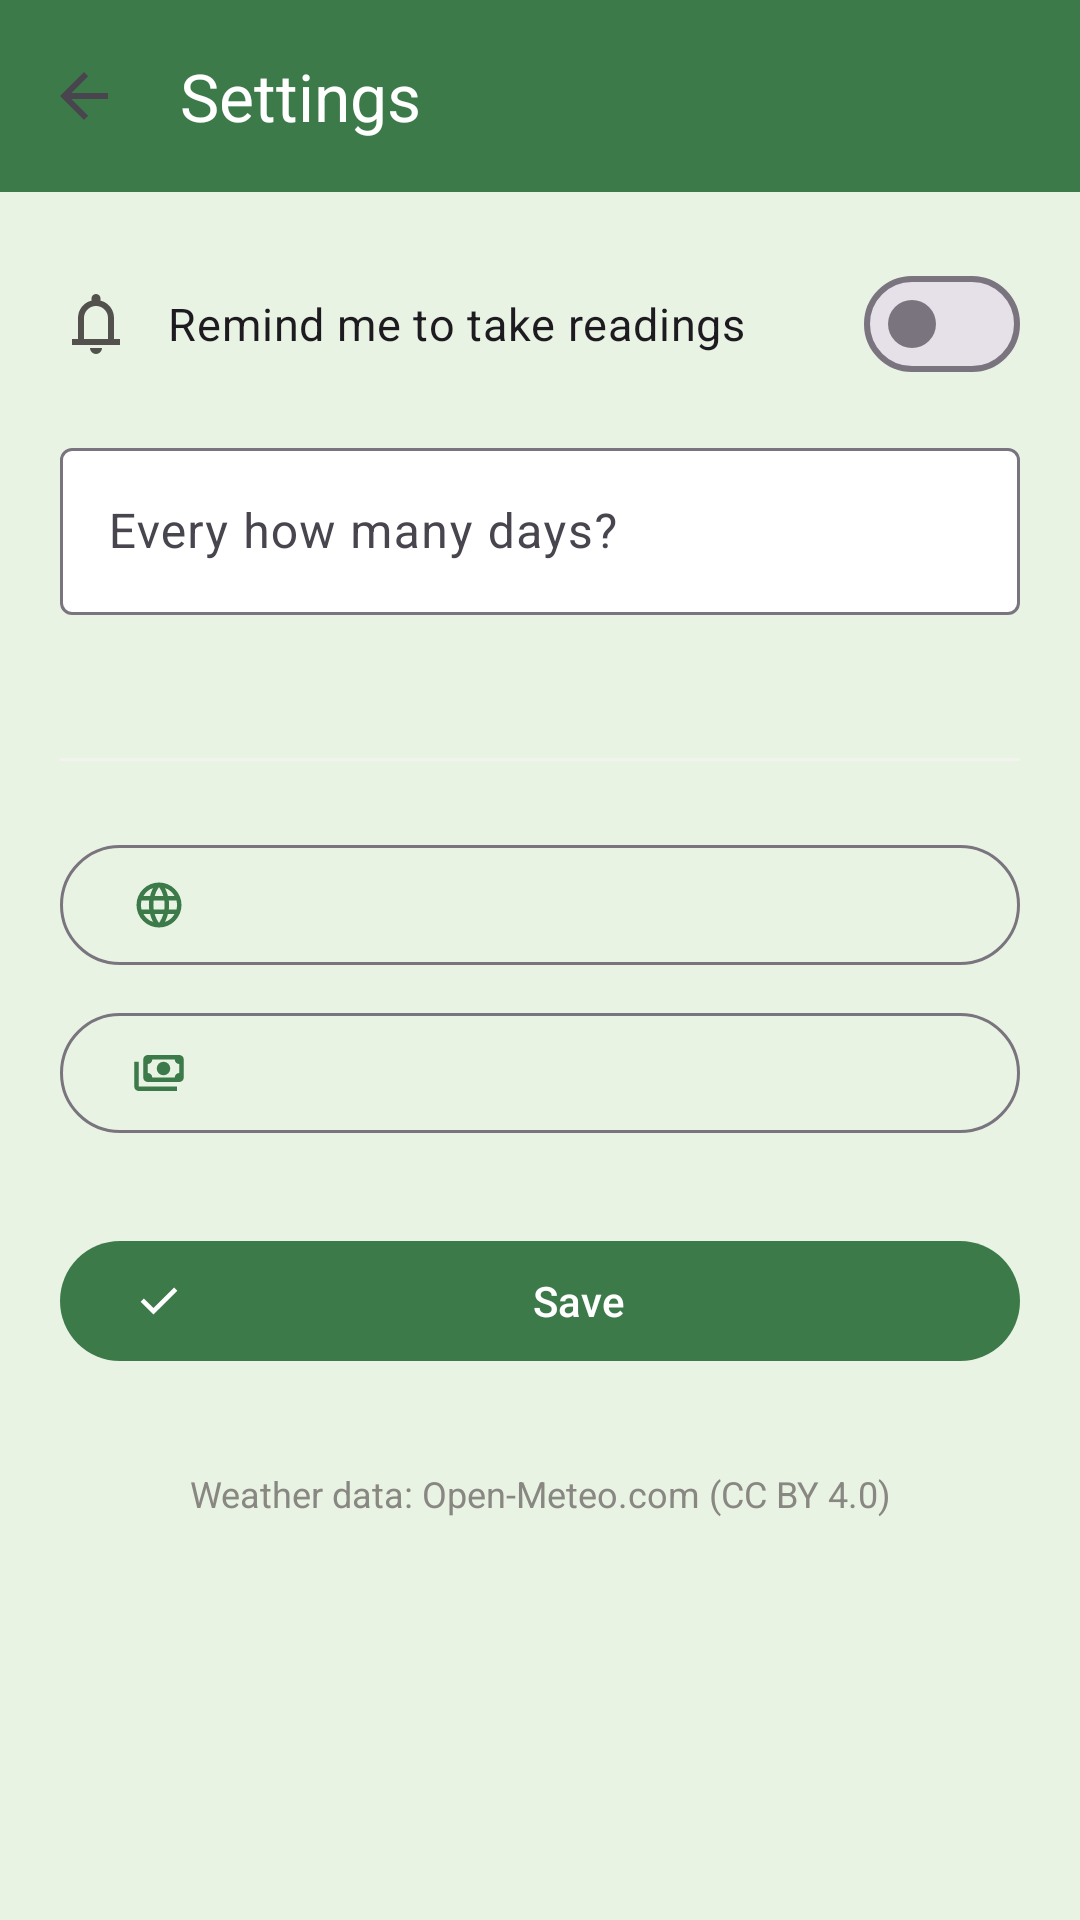

The Android layout XML behind this screen, and the referenced resources:
<!-- AndroidManifest.xml: application theme Theme.SuiviCompteurs -->
<!-- res/layout/activity_reglages.xml -->
<?xml version="1.0" encoding="utf-8"?>
<LinearLayout xmlns:android="http://schemas.android.com/apk/res/android"
    xmlns:app="http://schemas.android.com/apk/res-auto"
    android:id="@+id/root"
    android:layout_width="match_parent"
    android:layout_height="match_parent"
    android:orientation="vertical"
    android:background="@color/plan">

    <com.google.android.material.appbar.MaterialToolbar
        android:id="@+id/barre"
        style="@style/BarreTitre"
        app:navigationIcon="@drawable/ic_retour"
        app:title="@string/titre_reglages" />

    <ScrollView
        android:layout_width="match_parent"
        android:layout_height="0dp"
        android:layout_weight="1">

        <LinearLayout
            android:layout_width="match_parent"
            android:layout_height="wrap_content"
            android:orientation="vertical"
            android:padding="20dp">

            <com.google.android.material.materialswitch.MaterialSwitch
                android:id="@+id/interrupteurRappel"
                android:drawableStart="@drawable/ic_rappel"
                android:drawablePadding="12dp"
                app:drawableTint="@color/encre_2"
                android:layout_width="match_parent"
                android:layout_height="wrap_content"
                android:text="@string/rappel_titre_reglage"
                android:textSize="15sp" />

            <LinearLayout
                android:id="@+id/blocJours"
                android:layout_width="match_parent"
                android:layout_height="wrap_content"
                android:layout_marginTop="12dp"
                android:orientation="vertical">

                <com.google.android.material.textfield.TextInputLayout
                    style="@style/Widget.Material3.TextInputLayout.OutlinedBox"
                    app:boxBackgroundColor="@android:color/white"
                    android:layout_width="match_parent"
                    android:layout_height="wrap_content"
                    android:hint="@string/rappel_intervalle">

                    <com.google.android.material.textfield.TextInputEditText
                        android:id="@+id/champJours"
                        android:layout_width="match_parent"
                        android:layout_height="wrap_content"
                        android:inputType="number" />
                </com.google.android.material.textfield.TextInputLayout>

                <TextView
                    android:id="@+id/texteProchainRappel"
                    android:layout_width="match_parent"
                    android:layout_height="wrap_content"
                    android:layout_marginTop="6dp"
                    android:textColor="@color/encre_2"
                    android:textSize="13sp" />
            </LinearLayout>

            <View
                android:layout_width="match_parent"
                android:layout_height="1dp"
                android:layout_marginVertical="24dp"
                android:background="@color/bandeau_calme" />

            <com.google.android.material.button.MaterialButton
                android:id="@+id/boutonLangue"
                app:icon="@drawable/ic_langue"
                style="@style/Widget.Material3.Button.OutlinedButton"
                android:layout_width="match_parent"
                android:layout_height="wrap_content" />

            <com.google.android.material.button.MaterialButton
                android:id="@+id/boutonDevise"
                app:icon="@drawable/ic_devise"
                style="@style/Widget.Material3.Button.OutlinedButton"
                android:layout_width="match_parent"
                android:layout_height="wrap_content"
                android:layout_marginTop="8dp" />

            <com.google.android.material.button.MaterialButton
                android:id="@+id/boutonEnregistrer"
                app:icon="@drawable/ic_valider"
                android:layout_width="match_parent"
                android:layout_height="wrap_content"
                android:layout_marginTop="28dp"
                android:text="@string/enregistrer" />

            
            <com.google.android.material.button.MaterialButton
                android:id="@+id/boutonDons"
                app:icon="@drawable/ic_dons"
                app:iconTint="@color/critique"
                style="@style/Widget.Material3.Button.TextButton"
                android:layout_width="match_parent"
                android:layout_height="wrap_content"
                android:layout_marginTop="16dp"
                android:text="@string/soutenir"
                android:visibility="gone" />

            
            <TextView
                android:layout_width="match_parent"
                android:layout_height="wrap_content"
                android:layout_marginTop="32dp"
                android:gravity="center"
                android:text="@string/source_meteo"
                android:textColor="@color/encre_3"
                android:textSize="12sp" />

            
            <TextView
                android:id="@+id/texteVersion"
                android:layout_width="match_parent"
                android:layout_height="wrap_content"
                android:layout_marginTop="4dp"
                android:gravity="center"
                android:textColor="@color/encre_3"
                android:textSize="12sp" />
        </LinearLayout>
    </ScrollView>
</LinearLayout>
<!-- resources referenced by this layout -->
<resources>
  <color name="bandeau_calme">#F2F2EE</color>
  <color name="critique">#D03B3B</color>
  <color name="encre_2">#52514E</color>
  <color name="encre_3">#898781</color>
  <color name="plan">#E8F3E4</color>
  <!-- drawable ic_dons (drawable) -->
  <?xml version="1.0" encoding="utf-8"?>
  <vector xmlns:android="http://schemas.android.com/apk/res/android"
      android:width="24dp"
      android:height="24dp"
      android:viewportWidth="960"
      android:viewportHeight="960"
      android:tint="?attr/colorControlNormal">
      <group android:translateY="960">
          <path
              android:fillColor="#000000"
              android:pathData="m480-120-58-52q-101-91-167-157T150-447.5Q111-500 95.5-544T80-634q0-94 63-157t157-63q52 0 99 22t81 62q34-40 81-62t99-22q94 0 157 63t63 157q0 46-15.5 90T810-447.5Q771-395 705-329T538-172l-58 52Z" />
      </group>
  </vector>
  <!-- drawable ic_retour (drawable) -->
  <vector xmlns:android="http://schemas.android.com/apk/res/android"
      android:width="24dp"
      android:height="24dp"
      android:viewportWidth="24"
      android:viewportHeight="24"
      android:tint="?attr/colorControlNormal">
      <path
          android:fillColor="#000000"
          android:pathData="M20,11H7.83l5.59,-5.59L12,4l-8,8 8,8 1.41,-1.41L7.83,13H20v-2z" />
  </vector>
  <!-- drawable ic_valider (drawable) -->
  <?xml version="1.0" encoding="utf-8"?>
  <vector xmlns:android="http://schemas.android.com/apk/res/android"
      android:width="24dp"
      android:height="24dp"
      android:viewportWidth="960"
      android:viewportHeight="960"
      android:tint="?attr/colorControlNormal">
      <group android:translateY="960">
          <path
              android:fillColor="#000000"
              android:pathData="M382-240 154-468l57-57 171 171 367-367 57 57-424 424Z" />
      </group>
  </vector>
  <string name="enregistrer">Save</string>
  <string name="rappel_intervalle">Every how many days?</string>
  <string name="rappel_titre_reglage">Remind me to take readings</string>
  <string name="source_meteo">Weather data: Open-Meteo.com (CC BY 4.0)</string>
  <string name="soutenir">Support development (any amount)</string>
  <string name="titre_reglages">Settings</string>
  <style name="BarreTitre">
          <item name="android:layout_width">match_parent</item>
          <item name="android:layout_height">wrap_content</item>
          <item name="android:minHeight">?attr/actionBarSize</item>
          <item name="android:background">@color/barre</item>
          <item name="android:theme">@style/ThemeOverlay.Material3.Dark.ActionBar</item>
          <item name="popupTheme">@style/MenuClair</item>
          <item name="titleTextColor">@android:color/white</item>
      </style>
  <style name="Theme.SuiviCompteurs" parent="Theme.Material3.DayNight.NoActionBar">
          <item name="colorPrimary">@color/primaire</item>
          <item name="colorPrimaryDark">@color/primaire_sombre</item>
          <item name="colorSecondary">@color/primaire</item>
          <item name="android:colorBackground">@color/plan</item>
          
          <item name="colorSurfaceContainer">@color/plan</item>
          
          <item name="android:statusBarColor" tools:targetApi="l">@android:color/transparent</item>
          <item name="android:navigationBarColor" tools:targetApi="l">@android:color/transparent</item>
          
          <item name="android:windowLightStatusBar" tools:targetApi="m">false</item>
      </style>
  <color name="barre">#3D7A4A</color>
  <style name="MenuClair" parent="ThemeOverlay.Material3.Light">
          <item name="colorSurfaceContainer">@color/plan</item>
      </style>
  <color name="primaire">#3D7A4A</color>
  <color name="primaire_sombre">#2C5E37</color>
</resources>
